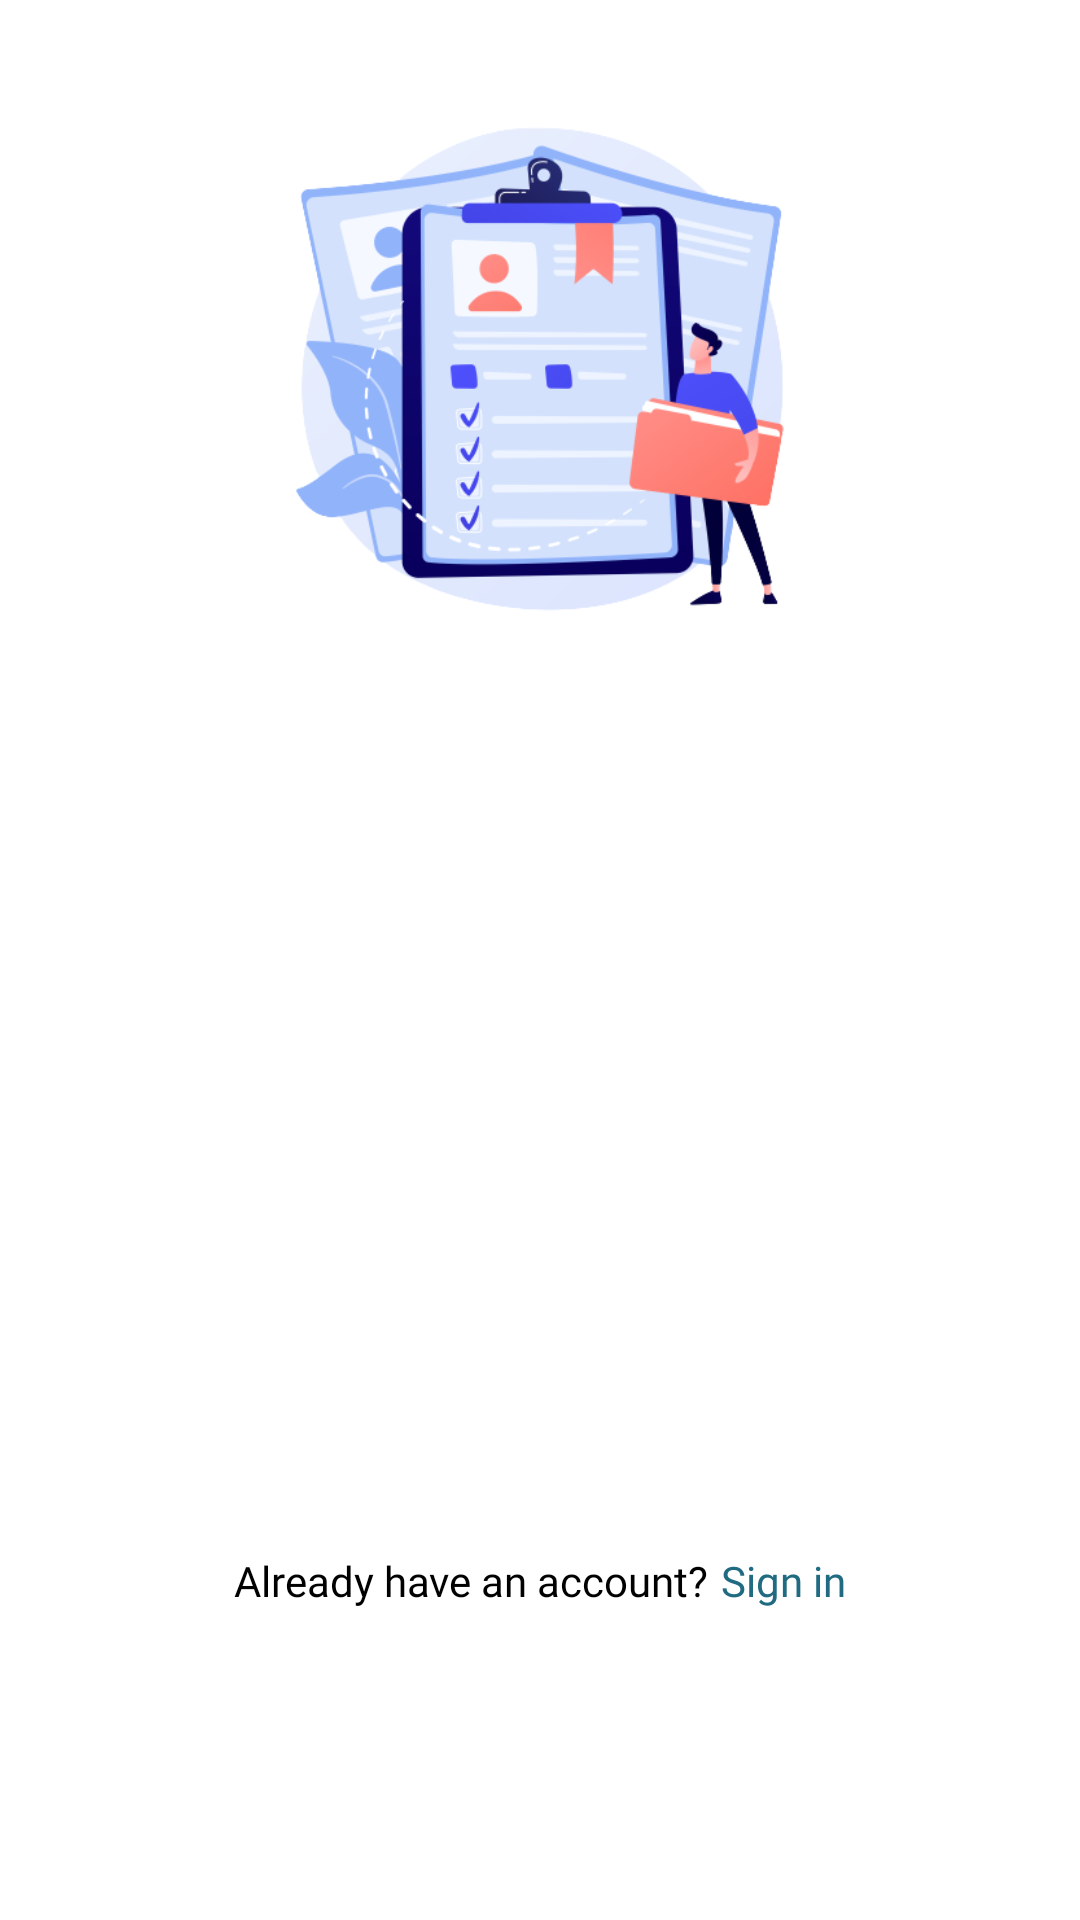

Produce the Android XML layout that renders to this screen, including the resource entries it uses.
<!-- AndroidManifest.xml: application theme Theme.StoryApp -->
<!-- res/layout/activity_register.xml -->
<?xml version="1.0" encoding="utf-8"?>
<androidx.core.widget.NestedScrollView xmlns:android="http://schemas.android.com/apk/res/android"
    xmlns:app="http://schemas.android.com/apk/res-auto"
    xmlns:tools="http://schemas.android.com/tools"
    android:layout_width="match_parent"
    android:layout_height="match_parent">

    <androidx.constraintlayout.widget.ConstraintLayout
        android:layout_width="match_parent"
        android:layout_height="match_parent"
        tools:context=".ui.auth.register.RegisterActivity">

        <ImageView
            android:id="@+id/iv_register"
            android:layout_width="match_parent"
            android:layout_height="wrap_content"
            android:layout_marginHorizontal="@dimen/dimen_72dp"
            android:layout_marginTop="@dimen/dimen_16dp"
            android:adjustViewBounds="true"
            android:contentDescription="@string/desc_image_register"
            android:scaleType="fitCenter"
            app:layout_constraintEnd_toEndOf="parent"
            app:layout_constraintStart_toStartOf="parent"
            app:layout_constraintTop_toTopOf="parent"
            app:srcCompat="@drawable/img_register" />

        <LinearLayout
            android:id="@+id/layout_text_input"
            android:layout_width="match_parent"
            android:layout_height="wrap_content"
            android:layout_marginHorizontal="@dimen/dimen_24dp"
            android:layout_marginBottom="@dimen/dimen_16dp"
            android:orientation="vertical"
            app:layout_constraintBottom_toTopOf="@id/btn_register"
            app:layout_constraintLeft_toLeftOf="parent"
            app:layout_constraintRight_toRightOf="parent"
            app:layout_constraintTop_toBottomOf="@id/iv_register">

            <com.google.android.material.textfield.TextInputLayout
                android:id="@+id/et_layout_name"
                style="@style/Widget.MaterialComponents.TextInputLayout.OutlinedBox"
                android:layout_width="match_parent"
                android:layout_height="wrap_content"
                android:alpha="0"
                app:startIconDrawable="@drawable/ic_baseline_person_24">

                <com.karsatech.storyapp.view.customview.CustomEditTextName
                    android:id="@+id/nameEditText"
                    style="@style/description"
                    android:layout_width="match_parent"
                    android:layout_height="wrap_content"/>
            </com.google.android.material.textfield.TextInputLayout>

            <com.google.android.material.textfield.TextInputLayout
                android:id="@+id/et_layout_email"
                style="@style/Widget.MaterialComponents.TextInputLayout.OutlinedBox"
                android:layout_width="match_parent"
                android:layout_height="wrap_content"
                android:layout_marginTop="@dimen/dimen_16dp"
                android:alpha="0"
                app:startIconDrawable="@drawable/ic_baseline_email_24">

                <com.karsatech.storyapp.view.customview.CustomEditTextEmail
                    android:id="@+id/emailEditText"
                    style="@style/description"
                    android:layout_width="match_parent"
                    android:layout_height="wrap_content"/>

            </com.google.android.material.textfield.TextInputLayout>

            <com.google.android.material.textfield.TextInputLayout
                android:id="@+id/et_layout_password"
                style="@style/Widget.MaterialComponents.TextInputLayout.OutlinedBox"
                android:layout_width="match_parent"
                android:layout_height="wrap_content"
                android:layout_marginTop="@dimen/dimen_16dp"
                app:passwordToggleEnabled="true"
                android:alpha="0"
                app:startIconDrawable="@drawable/ic_baseline_lock_24">

                <com.karsatech.storyapp.view.customview.CustomEditTextPassword
                    android:id="@+id/passwordEditText"
                    android:layout_width="match_parent"
                    android:layout_height="wrap_content"
                    style="@style/description"/>
            </com.google.android.material.textfield.TextInputLayout>

        </LinearLayout>

        <com.karsatech.storyapp.view.customview.CustomButton
            android:id="@+id/btn_register"
            android:layout_width="wrap_content"
            android:layout_height="wrap_content"
            android:layout_marginTop="@dimen/dimen_16dp"
            android:alpha="0"
            android:text="@string/register"
            android:enabled="false"
            android:paddingHorizontal="@dimen/dimen_24dp"
            android:paddingVertical="@dimen/dimen_8dp"
            app:layout_constraintRight_toRightOf="@id/layout_text_input"
            app:layout_constraintTop_toBottomOf="@id/layout_text_input"
            />
        <ProgressBar
            android:id="@+id/progress_bar"
            android:layout_width="wrap_content"
            android:layout_height="wrap_content"
            android:visibility="gone"
            android:indeterminateTint="@color/elm"
            android:layout_margin="@dimen/dimen_16dp"
            app:layout_constraintRight_toRightOf="@id/layout_text_input"
            app:layout_constraintTop_toBottomOf="@id/layout_text_input" />

        <LinearLayout
            android:id="@+id/layout_register"
            android:layout_width="wrap_content"
            android:layout_height="wrap_content"
            android:layout_marginVertical="@dimen/dimen_32dp"
            android:orientation="horizontal"
            app:layout_constraintBottom_toBottomOf="parent"
            app:layout_constraintLeft_toLeftOf="parent"
            app:layout_constraintRight_toRightOf="parent"
            app:layout_constraintTop_toBottomOf="@id/btn_register">

            <TextView
                android:id="@+id/tv_already_have_account"
                style="@style/description"
                android:layout_width="wrap_content"
                android:layout_height="wrap_content"
                android:text="@string/already_have_an_account" />

            <TextView
                android:id="@+id/tv_login"
                style="@style/description_secondary"
                android:layout_width="wrap_content"
                android:layout_height="wrap_content"
                android:layout_marginStart="4dp"
                android:text="@string/sign_in" />

        </LinearLayout>

    </androidx.constraintlayout.widget.ConstraintLayout>

</androidx.core.widget.NestedScrollView>
<!-- resources referenced by this layout -->
<resources>
  <color name="elm">#206b82</color>
  <dimen name="dimen_16dp">16dp</dimen>
  <dimen name="dimen_24dp">24dp</dimen>
  <dimen name="dimen_32dp">32dp</dimen>
  <dimen name="dimen_72dp">72dp</dimen>
  <dimen name="dimen_8dp">8dp</dimen>
  <!-- drawable img_register: png bitmap (drawable, 77434 bytes) -->
  <string name="already_have_an_account">Already have an account?</string>
  <string name="desc_image_register">Image Register</string>
  <string name="register">Register</string>
  <string name="sign_in">Sign in</string>
  <style name="description">
          <item name="android:fontFamily">@font/nunito_regular</item>
          <item name="android:textSize">14sp</item>
          <item name="android:textColor">@color/black</item>
      </style>
  <style name="description_secondary">
          <item name="android:fontFamily">@font/nunito_regular</item>
          <item name="android:textSize">14sp</item>
          <item name="android:textColor">@color/elm</item>
      </style>
  <style name="Theme.StoryApp" parent="Base.Theme.StoryApp" />
  <color name="black">#FF000000</color>
  <style name="Base.Theme.StoryApp" parent="Theme.MaterialComponents.DayNight.DarkActionBar">
          <item name="colorPrimary">@color/elm</item>
          <item name="background">@color/white</item>
      </style>
  <color name="white">#FFFFFFFF</color>
</resources>
